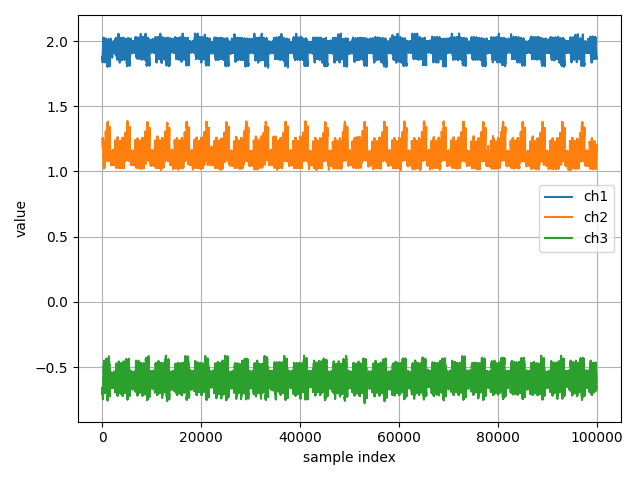

The data file committed next to this chart (first rows):
ch1, ch2, ch3
1.81, 1.313, -0.6887
1.81, 1.313, -0.6887
1.81, 1.313, -0.6887
1.815, 1.318, -0.7075
1.825, 1.313, -0.6979
1.816, 1.311, -0.6986
1.82, 1.321, -0.7039
1.813, 1.323, -0.7017
1.82, 1.319, -0.7074
1.825, 1.326, -0.7118
1.816, 1.328, -0.7185
1.82, 1.33, -0.7094
1.817, 1.326, -0.707
1.819, 1.331, -0.7131
1.823, 1.338, -0.7188
1.828, 1.337, -0.7204
1.819, 1.333, -0.722
1.824, 1.337, -0.7238
1.827, 1.336, -0.7176
1.824, 1.322, -0.7165
1.832, 1.323, -0.72
1.831, 1.315, -0.7162
1.843, 1.307, -0.7109
1.833, 1.296, -0.7042
1.849, 1.28, -0.7072
1.854, 1.258, -0.6942
1.877, 1.218, -0.6856
1.886, 1.206, -0.673
1.9, 1.192, -0.672
1.912, 1.169, -0.6634
1.911, 1.158, -0.6492
1.921, 1.153, -0.6352
1.928, 1.138, -0.6359
1.925, 1.145, -0.6308
1.929, 1.139, -0.6413
1.924, 1.145, -0.6434
1.928, 1.145, -0.6505
1.929, 1.148, -0.6422
1.926, 1.142, -0.6381
1.937, 1.136, -0.6372
1.936, 1.126, -0.622
1.938, 1.124, -0.6223
1.94, 1.114, -0.613
1.938, 1.118, -0.6086
1.941, 1.116, -0.6086
1.939, 1.121, -0.6308
1.934, 1.129, -0.6226
1.928, 1.134, -0.645
1.921, 1.152, -0.6447
1.924, 1.156, -0.6597
1.931, 1.154, -0.657
1.921, 1.147, -0.6469
1.927, 1.15, -0.6429
1.932, 1.146, -0.6469
1.94, 1.145, -0.6435
1.935, 1.146, -0.6394
1.937, 1.141, -0.6421
1.934, 1.137, -0.6447
1.94, 1.143, -0.6421
1.935, 1.152, -0.6488
... 98,435 more rows
